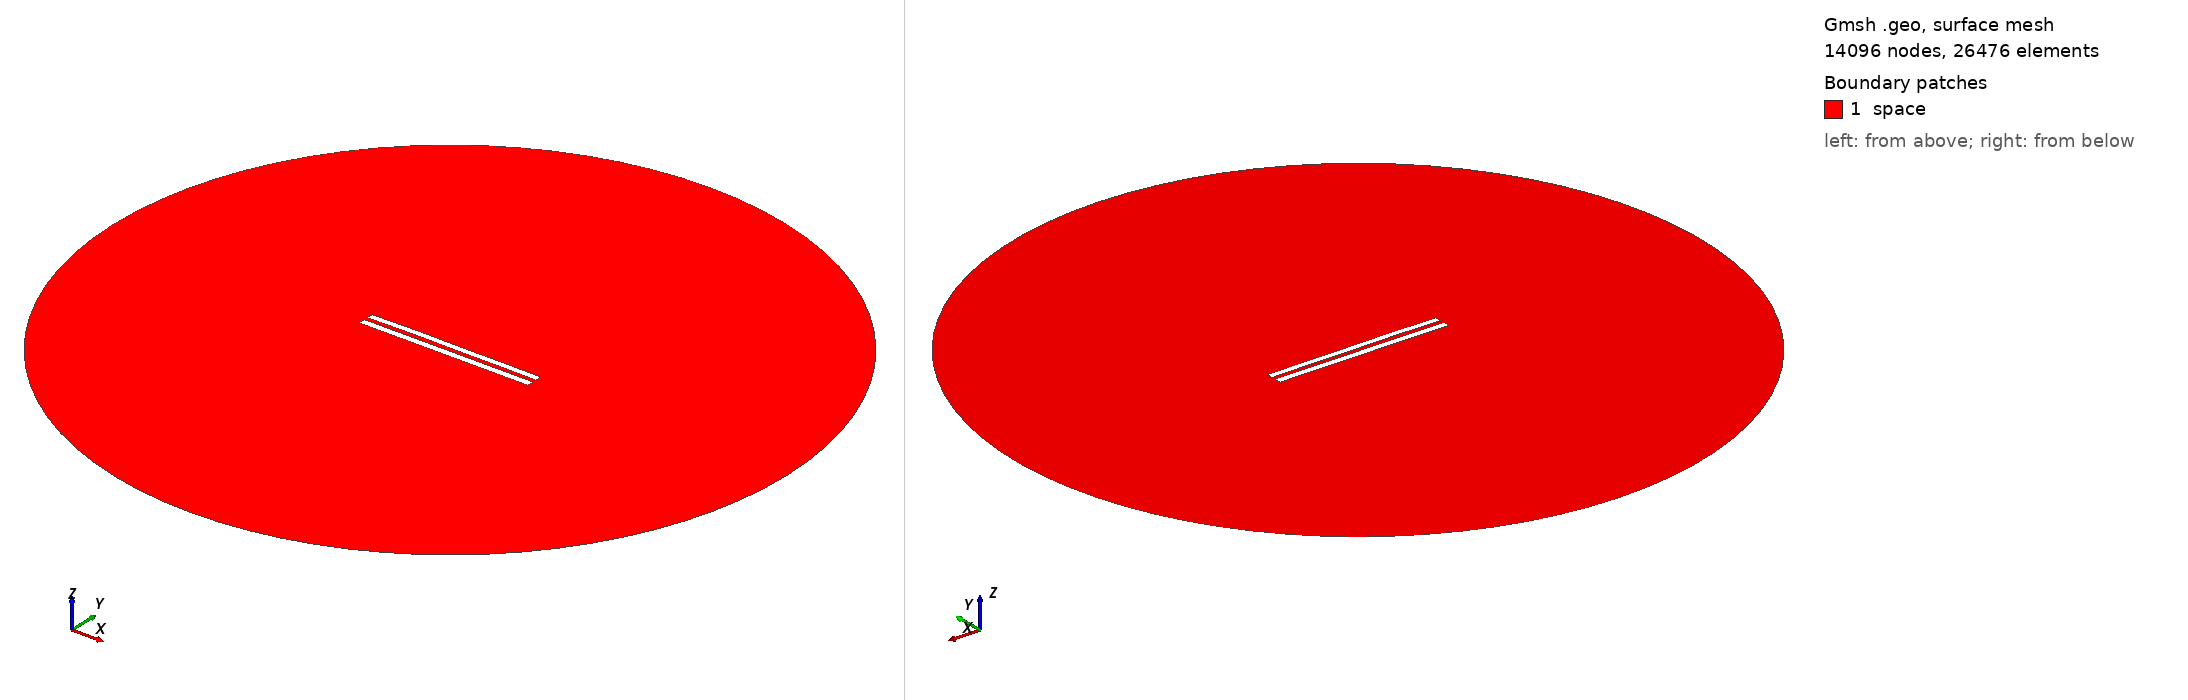

Gmsh geometry script, surface-meshed: 14096 nodes, 26476 surface elements. Boundary patches (legend numbers): 1 space. Left view from above one corner, right view from below the opposite corner. Legend entries are the model's physical surfaces. The drawing asked Gmsh for element sizes between 1% and 20% of the model's largest extent; the script's own settings can give other sizes.

=== 6119.geo (drawn) ===
//---------------------------------------
// Geometry kernel
//---------------------------------------

SetFactory("OpenCASCADE");



//---------------------------------------
// Parameters of the geometry
//---------------------------------------

// Overetch of the upper plate
overetch = 0.125;

// Distance between the plates
distance = 2.5;

// Discretization over the x axis (for the deformation)
nx = 50; 

// Length of the plate
L = 100 - overetch; 

// Number of modes
n = 4; 

// 1st mode coefficient
coeff(1) = 0.07499999999999998;
beta(1) = 0.596864 * 3.1415926535 / L;

// 2nd mode coefficient
coeff(2) = 0.15;
beta(2) = 1.49418 * 3.1415926535 / L;

// 3rd mode coefficient
coeff(3) = 0.07499999999999998;
beta(3) = 2.50025 * 3.1415926535 / L;

// 4th mode coefficient
coeff(4) = 0.07499999999999998;
beta(4) = 3.49999 * 3.1415926535 / L;



//---------------------------------------
// Upper plate (deformed rectangle)
//---------------------------------------

// Coordiantes of the upper plate
xmin = -50;
xmax = 50 - overetch;

// Height of the upper plate
yheight = 4 - 2 * overetch;

// Indexes of the points
UpperID[] = {};
LowerID[] = {};
LeftID[] = {};
RightID[] = {};

// Point index
p = 1;

// Horizontal edges
For i In {1:nx}
    x = xmin + (i-1)*(xmax - xmin)/(nx-1);

    y_bottom = distance / 2 + overetch;
    For j In {1:n}
        C = (Cosh(beta(j)*L) + Cos(beta(j)*L)) / (Sinh(beta(j)*L) + Sin(beta(j)*L));
        y_bottom  = y_bottom + coeff(j) * (Cosh(beta(j)*(x+50)) - Cos(beta(j)*(x+50)) - C * (Sinh(beta(j)*(x+50)) - Sin(beta(j)*(x+50))));
    EndFor

    y_top = y_bottom + yheight;

    Point(p) = {x, y_top, 0, 1.0};
    UpperID[i] = p;
    p = p + 1;

    Point(p) = {x, y_bottom, 0, 1.0};
    LowerID[i] = p;
    p = p + 1;
EndFor

// Create point lists
UpperPts[] = {}; LowerPts[] = {};
For i In {1:nx}
  UpperPts[] += {UpperID[i]};
  LowerPts[] += {LowerID[i]};
EndFor

// Build splines
Spline(1) = {UpperPts[]};
Spline(2) = {LowerPts[]};
Line(3) = {LowerPts[nx-1], UpperPts[nx-1]};
Line(4) = {LowerPts[0], UpperPts[0]};

// Build the plane surface
Curve Loop(1) = {2, 3, -1, -4};
Plane Surface(1) = {1};



//---------------------------------------
// Lower plate (rectangle)
//---------------------------------------

// Vertices
Point(1001) = {-50, -1, 0, 1.0};
Point(1002) = { 50, -1, 0, 1.0};
Point(1003) = { 50,  -5, 0, 1.0};
Point(1004) = {-50,  -5, 0, 1.0};

// Edges
Line(5) = {1001, 1002};
Line(6) = {1002, 1003};
Line(7) = {1003, 1004};
Line(8) = {1004, 1001};

// Plane surface
Line Loop(2) = {5, 6, 7, 8};
Plane Surface(2) = {2}; 



//---------------------------------------
// Outer (fictious) boundary
//---------------------------------------

// Points
Point(1005) = {0, 0, 0};       // Center
Point(1006) = {200, 0, 0};     // Start point
Point(1007) = {0, 200, 0};     // 90 degrees
Point(1008) = {-200, 0, 0};    // 180 degrees
Point(1009) = {0, -200, 0};    // 270 degrees

// Circle arcs (each needs start, center, end)
Circle(9) = {1006, 1005, 1007};
Circle(10) = {1007, 1005, 1008};
Circle(11) = {1008, 1005, 1009};
Circle(12) = {1009, 1005, 1006};

// Plane surface for the entire domain
Curve Loop(3) = {9, 10, 11, 12};
Surface(3) = {3};

// Subtract the plates from the whole domain to obtain the actual domain where we want to solve the equations
BooleanDifference{ Surface{3}; Delete; }{ Surface{1}; Surface{2}; Delete; }




//---------------------------------------
// Transfinite Lines/Curves
//---------------------------------------

// Set the number of points on the boundaries
r = 7;

// Plates
Transfinite Curve {1, 2} = 50*r Using Progression 1;
Transfinite Curve {3, 4} = 2*r Using Progression 1;
Transfinite Line {5, 7} = 50*r Using Progression 1;
Transfinite Line {6, 8} = 2*r Using Progression 1;

// Outer boundary
Transfinite Line {9, 10, 11, 12} = 20 Using Progression 1;



//---------------------------------------
// Physical groups
//---------------------------------------                

// Physical curves (boundaries)
Physical Line("force_segment", 10) = {2};
Physical Line("upper_plate", 11) = {1, 3, 4};
Physical Line("lower_plate", 12) = {5, 6, 7, 8};
Physical Line("boundary", 20) = {9, 10, 11, 12};

// Physical Surfaces
Physical Surface("space", 30) = {3};



//---------------------------------------
// 6. Generate the Mesh
//---------------------------------------

// 2D mesh generation
Mesh 2;
